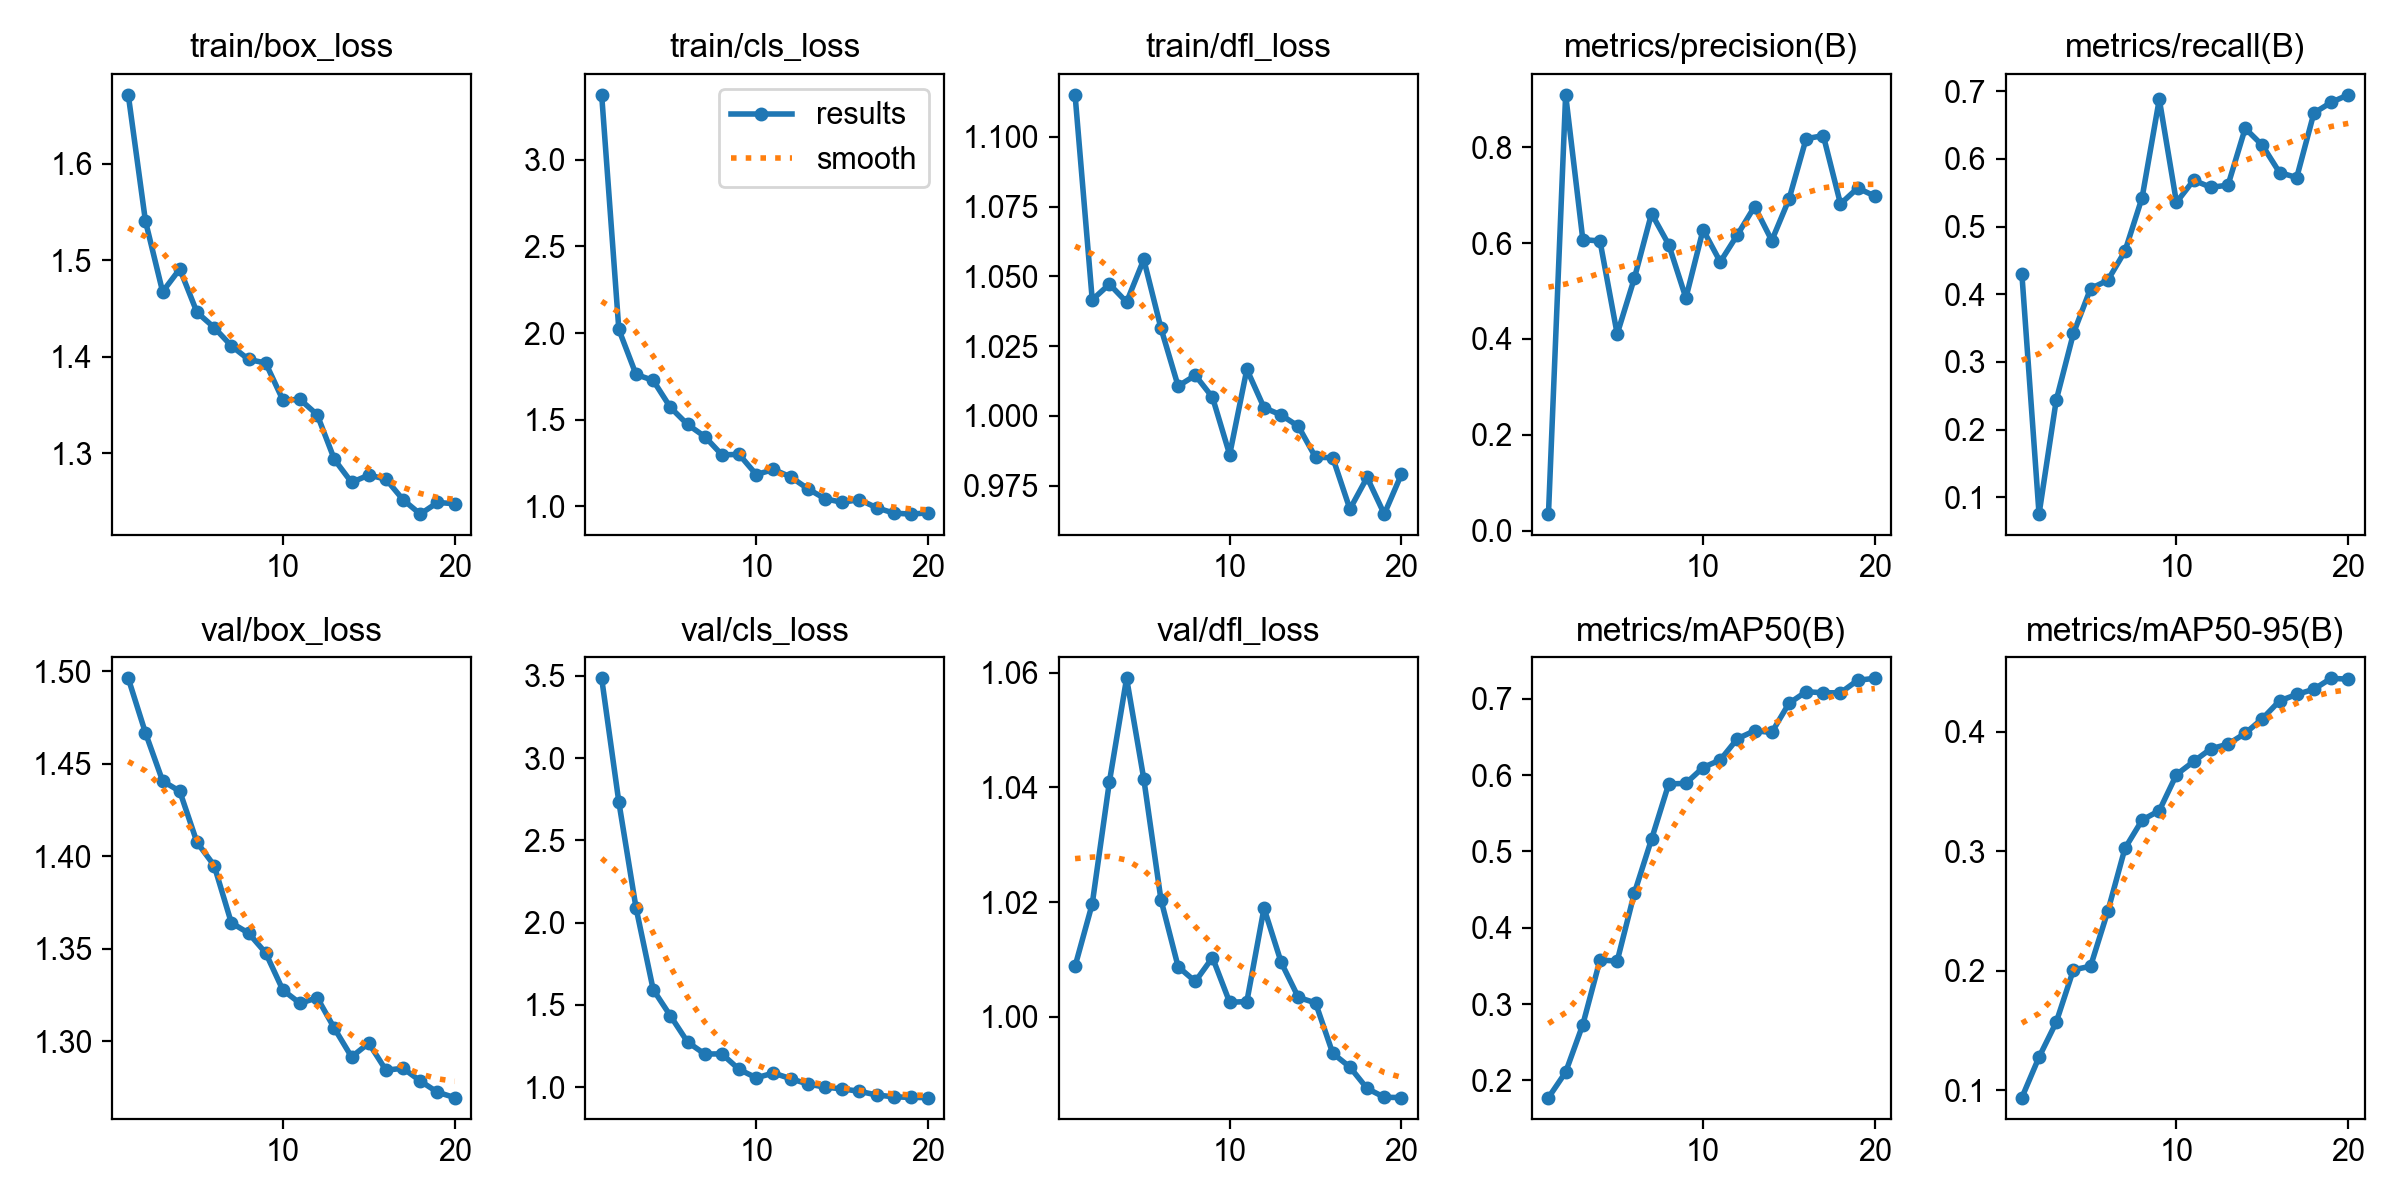

The file beside this chart, header and first rows:
epoch, time, train/box_loss, train/cls_loss, train/dfl_loss, metrics/precision(B), metrics/recall(B), metrics/mAP50(B), metrics/mAP50-95(B), val/box_loss, val/cls_loss, val/dfl_loss, lr/pg0, lr/pg1, lr/pg2
1, 85.01, 1.671, 3.374, 1.115, 0.0346, 0.4302, 0.1774, 0.09365, 1.496, 3.485, 1.009, 0.000375, 0.000375, 0.000375
2, 156.9, 1.541, 2.021, 1.042, 0.9092, 0.07521, 0.2107, 0.1275, 1.467, 2.733, 1.02, 0.0007248, 0.0007248, 0.0007248
3, 213.4, 1.467, 1.761, 1.047, 0.6072, 0.2434, 0.273, 0.1568, 1.441, 2.09, 1.041, 0.001036, 0.001036, 0.001036
4, 268.7, 1.491, 1.727, 1.041, 0.6042, 0.3421, 0.3576, 0.2007, 1.435, 1.593, 1.059, 0.001064, 0.001064, 0.001064
5, 323.5, 1.446, 1.572, 1.056, 0.4102, 0.4084, 0.3562, 0.2037, 1.408, 1.434, 1.042, 0.001002, 0.001002, 0.001002
6, 378.6, 1.43, 1.473, 1.031, 0.5265, 0.4206, 0.4452, 0.2497, 1.395, 1.274, 1.02, 0.0009406, 0.0009406, 0.0009406
7, 439.5, 1.411, 1.403, 1.011, 0.6615, 0.4635, 0.5159, 0.3025, 1.364, 1.201, 1.009, 0.0008787, 0.0008787, 0.0008787
8, 497.4, 1.397, 1.298, 1.015, 0.5968, 0.5429, 0.5883, 0.3262, 1.358, 1.202, 1.006, 0.0008169, 0.0008169, 0.0008169
9, 553, 1.393, 1.3, 1.007, 0.4854, 0.6881, 0.5891, 0.3341, 1.348, 1.107, 1.01, 0.000755, 0.000755, 0.000755
10, 608.1, 1.355, 1.184, 0.9861, 0.6279, 0.5357, 0.6098, 0.3643, 1.328, 1.056, 1.003, 0.0006931, 0.0006931, 0.0006931
11, 663, 1.356, 1.213, 1.017, 0.5607, 0.5686, 0.6198, 0.3753, 1.321, 1.085, 1.003, 0.0006312, 0.0006312, 0.0006312
12, 717.4, 1.34, 1.171, 1.003, 0.6173, 0.558, 0.6476, 0.3859, 1.324, 1.051, 1.019, 0.0005694, 0.0005694, 0.0005694
13, 771.4, 1.293, 1.102, 1, 0.6762, 0.5612, 0.658, 0.3898, 1.307, 1.018, 1.009, 0.0005075, 0.0005075, 0.0005075
14, 825.7, 1.27, 1.044, 0.9963, 0.6052, 0.6451, 0.6558, 0.3989, 1.292, 0.9998, 1.003, 0.0004456, 0.0004456, 0.0004456
15, 880.2, 1.277, 1.024, 0.9852, 0.6912, 0.6201, 0.6939, 0.4111, 1.299, 0.9887, 1.002, 0.0003837, 0.0003837, 0.0003837
16, 934.1, 1.273, 1.039, 0.985, 0.8177, 0.5798, 0.7092, 0.4261, 1.284, 0.9746, 0.9936, 0.0003219, 0.0003219, 0.0003219
17, 988, 1.252, 0.993, 0.9666, 0.8241, 0.5725, 0.7077, 0.4314, 1.285, 0.9517, 0.9912, 0.00026, 0.00026, 0.00026
18, 1043, 1.237, 0.9616, 0.978, 0.6816, 0.6677, 0.7078, 0.4359, 1.279, 0.9409, 0.9875, 0.0001981, 0.0001981, 0.0001981
19, 1098, 1.249, 0.956, 0.9648, 0.7147, 0.6835, 0.7241, 0.445, 1.272, 0.937, 0.986, 0.0001363, 0.0001363, 0.0001363
20, 1151, 1.248, 0.9628, 0.9791, 0.6979, 0.6947, 0.7267, 0.4443, 1.27, 0.936, 0.9859, 7.4375e-05, 7.4375e-05, 7.4375e-05
